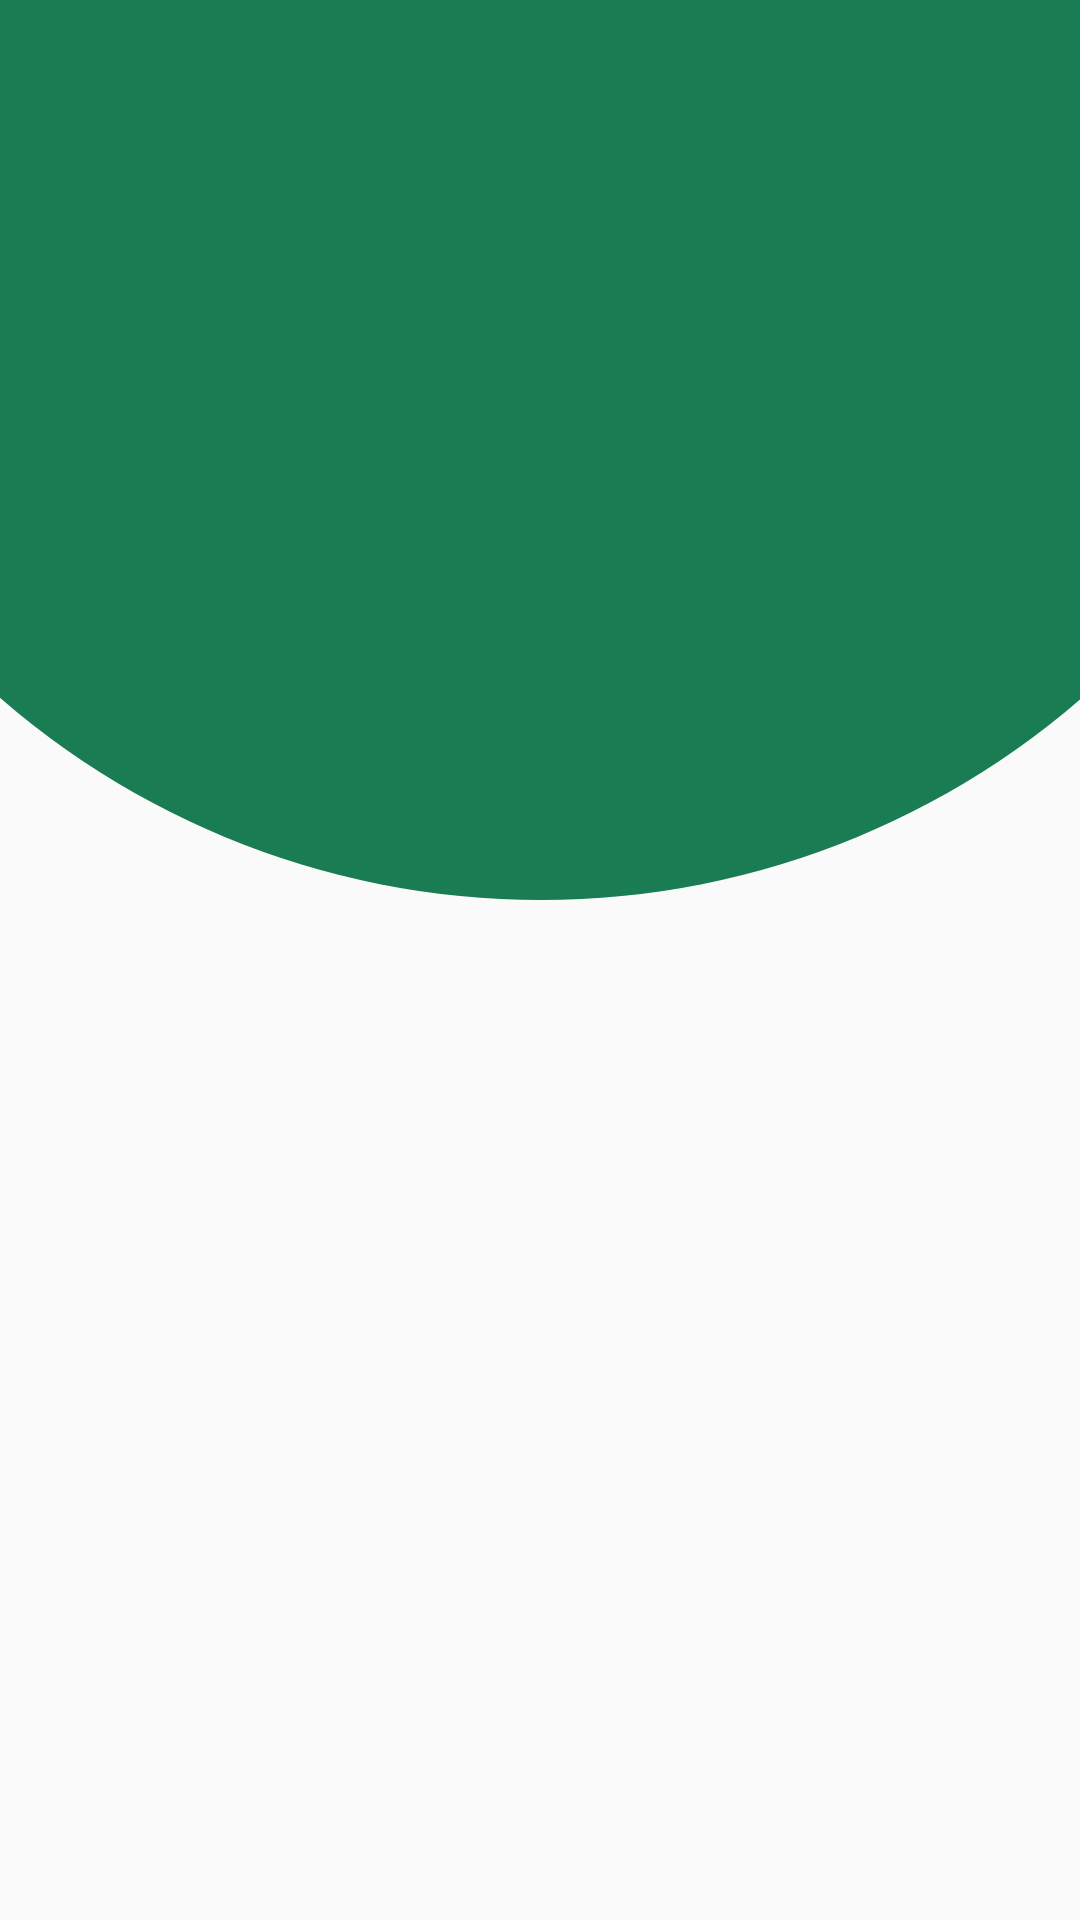

Produce the Android XML layout that renders to this screen, including the resource entries it uses.
<!-- AndroidManifest.xml: application theme Theme.AppCompat.DayNight.NoActionBar -->
<!-- res/layout/my_fragment.xml -->
<?xml version="1.0" encoding="utf-8"?>
<androidx.constraintlayout.widget.ConstraintLayout
    xmlns:android="http://schemas.android.com/apk/res/android"
    xmlns:app="http://schemas.android.com/apk/res-auto"
    xmlns:tools="http://schemas.android.com/tools"
    android:layout_width="match_parent"
    android:layout_height="match_parent">

    <androidx.appcompat.widget.LinearLayoutCompat
        android:layout_width="550dp"
        android:layout_height="300dp"
        android:background="@drawable/fragment_design"
        android:id="@+id/infoLayout"
        app:layout_constraintStart_toStartOf="parent"
        app:layout_constraintEnd_toEndOf="parent"
        app:layout_constraintTop_toTopOf="parent">

        <androidx.appcompat.widget.LinearLayoutCompat
            android:layout_width="match_parent"
            android:layout_height="wrap_content"
            app:layout_constraintTop_toTopOf="parent" />

    </androidx.appcompat.widget.LinearLayoutCompat>



</androidx.constraintlayout.widget.ConstraintLayout>
<!-- resources referenced by this layout -->
<resources>
  <!-- drawable fragment_design (drawable) -->
  <?xml version="1.0" encoding="utf-8"?>
  <shape xmlns:android="http://schemas.android.com/apk/res/android">
      <corners
          android:bottomLeftRadius="400dp"
          android:bottomRightRadius="400dp" />
      <solid android:color="@color/purple_200" />
  </shape>
  <color name="purple_200">#1A7C53</color>
</resources>
